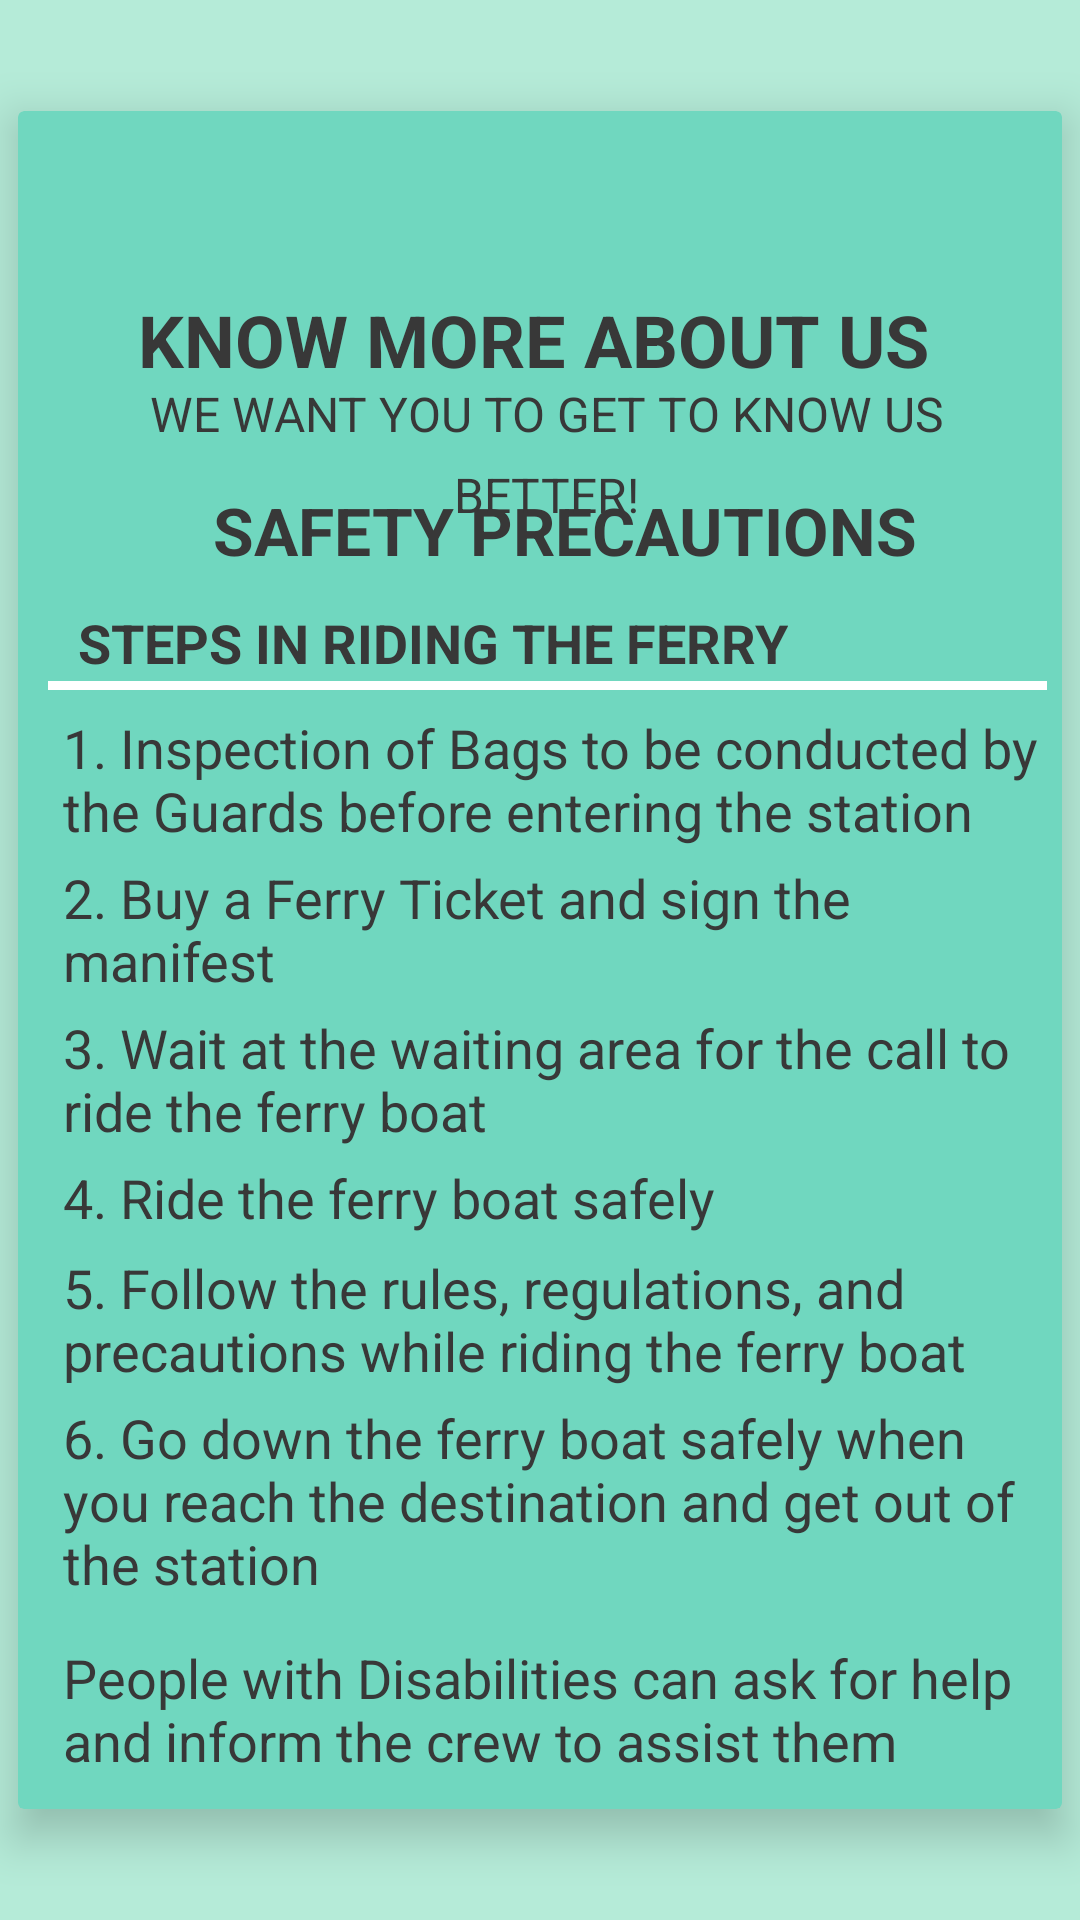

Produce the Android XML layout that renders to this screen, including the resource entries it uses.
<!-- AndroidManifest.xml: application theme AppTheme -->
<!-- res/layout/activity_screen10.xml -->
<?xml version="1.0" encoding="utf-8"?>
<RelativeLayout xmlns:android="http://schemas.android.com/apk/res/android"
    xmlns:app="http://schemas.android.com/apk/res-auto"
    xmlns:tools="http://schemas.android.com/tools"
    android:layout_width="match_parent"
    android:layout_height="match_parent"
    android:background="#B5EBD8"
    tools:context=".Screen10">

    <android.support.v7.widget.CardView
        android:layout_width="348dp"
        android:layout_height="566dp"
        android:layout_centerInParent="true"
        app:cardBackgroundColor="#70D7BF"
        app:cardElevation="9dp"
        app:layout_constraintBottom_toBottomOf="parent"
        app:layout_constraintEnd_toEndOf="parent"
        app:layout_constraintHorizontal_bias="0.461"
        app:layout_constraintStart_toStartOf="parent"
        app:layout_constraintTop_toTopOf="parent"
        app:layout_constraintVertical_bias="0.514">

        <ImageView
            android:id="@+id/imageView2"
            android:layout_width="49dp"
            android:layout_height="43dp"
            android:layout_marginLeft="155dp"
            android:layout_marginStart="155dp"
            android:layout_marginTop="15dp"
            android:contentDescription="@string/todo"
            app:srcCompat="@drawable/mmda" />

        <TextView
            android:id="@+id/textView12"
            android:layout_width="wrap_content"
            android:layout_height="wrap_content"
            android:layout_marginLeft="65dp"
            android:layout_marginTop="125dp"
            android:text="@string/safety_precautions"
            android:textSize="22sp"
            android:textStyle="bold"
            app:fontFamily="@font/anton"
            android:layout_marginStart="65dp" />

        <TextView
            android:id="@+id/info"
            android:layout_width="282dp"
            android:layout_height="37dp"
            android:layout_marginEnd="80dp"
            android:layout_marginLeft="40dp"
            android:layout_marginRight="80dp"
            android:layout_marginStart="40dp"
            android:layout_marginTop="60dp"
            android:text="@string/know_more_about_us"
            android:textAllCaps="false"
            android:textColor="#383838"
            android:textColorHighlight="?android:attr/colorForeground"
            android:textSize="24sp"
            android:textStyle="bold"
            app:fontFamily="@font/anton"
            tools:textAppearance="@style/TextAppearance.AppCompat" />

        <TextView
            android:id="@+id/fare"
            android:layout_width="302dp"
            android:layout_height="wrap_content"
            android:layout_marginLeft="25dp"
            android:layout_marginRight="25dp"
            android:layout_marginTop="90dp"
            android:gravity="center"
            android:lineSpacingExtra="8sp"
            android:text="@string/we_want_you_to_get_to_know_us_better"
            android:textColor="#383838"
            android:textSize="16sp"
            app:fontFamily="@font/anton"
            tools:fontFamily="@font/anton" />

        <TextView
            android:id="@+id/location"
            android:layout_width="wrap_content"
            android:layout_height="wrap_content"
            android:layout_marginLeft="20dp"
            android:layout_marginStart="20dp"
            android:layout_marginTop="165dp"
            android:text="@string/steps_in_riding_the_ferry"
            android:textColor="#383838"
            android:textSize="18sp"
            android:textStyle="bold"
            android:typeface="normal"
            app:fontFamily="@font/anton" />

        <TextView
            android:id="@+id/textView13"
            android:layout_width="wrap_content"
            android:layout_height="wrap_content"
            android:layout_marginLeft="15dp"
            android:layout_marginTop="200dp"
            android:text="@string/_1_inspection_of_bags_to_be_conducted_by_the_guards_before_entering_the_station"
            android:textSize="18sp"
            app:fontFamily="@font/anton"
            android:layout_marginStart="15dp" />

        <TextView
            android:id="@+id/textView14"
            android:layout_width="320dp"
            android:layout_height="wrap_content"
            android:layout_marginLeft="15dp"
            android:layout_marginTop="250dp"
            android:text="@string/_2_buy_a_ferry_ticket_and_sign_the_manifest"
            android:textSize="18sp"
            app:fontFamily="@font/anton"
            android:layout_marginStart="15dp" />

        <TextView
            android:id="@+id/textView15"
            android:layout_width="wrap_content"
            android:layout_height="wrap_content"
            android:layout_marginLeft="15dp"
            android:layout_marginTop="300dp"
            android:text="@string/_3_wait_at_the_waiting_area_for_the_call_to_ride_the_ferry_boat"
            android:textSize="18sp"
            app:fontFamily="@font/anton"
            android:layout_marginStart="15dp" />

        <TextView
            android:id="@+id/textView16"
            android:layout_width="wrap_content"
            android:layout_height="wrap_content"
            android:layout_marginLeft="15dp"
            android:layout_marginTop="350dp"
            android:text="@string/_4_ride_the_ferry_boat_safely"
            android:textSize="18sp"
            app:fontFamily="@font/anton"
            android:layout_marginStart="15dp" />

        <TextView
            android:id="@+id/textView17"
            android:layout_width="wrap_content"
            android:layout_height="wrap_content"
            android:layout_marginLeft="15dp"
            android:layout_marginTop="380dp"
            android:text="@string/_5_follow_the_rules_regulations_and_precautions_whileriding_the_ferry_boat"
            android:textSize="18sp"
            app:fontFamily="@font/anton"
            android:layout_marginStart="15dp" />

        <TextView
            android:id="@+id/textView18"
            android:layout_width="wrap_content"
            android:layout_height="wrap_content"
            android:layout_marginLeft="15dp"
            android:layout_marginTop="430dp"
            android:text="@string/_6_go_down_the_ferry_boat_safely_when_you_reach_the_destination_and_get_out_of_the_station"
            android:textSize="18sp"
            app:fontFamily="@font/anton"
            android:layout_marginStart="15dp" />

        <TextView
            android:id="@+id/textView19"
            android:layout_width="wrap_content"
            android:layout_height="wrap_content"
            android:layout_marginLeft="15dp"
            android:layout_marginTop="510dp"
            android:text="@string/people_with_disabilities_can_ask_for_help_and_inform_the_crew_to_assist_them"
            android:textSize="18sp"
            app:fontFamily="@font/anton"
            android:layout_marginStart="15dp" />

        <View
            android:id="@+id/divider"
            android:layout_width="333dp"
            android:layout_height="3dp"
            android:layout_marginLeft="10dp"
            android:layout_marginStart="10dp"
            android:layout_marginTop="190dp"
            android:background="@android:color/background_light"
            android:visibility="visible" />

    </android.support.v7.widget.CardView>

</RelativeLayout>
<!-- resources referenced by this layout -->
<resources>
  <string name="_1_inspection_of_bags_to_be_conducted_by_the_guards_before_entering_the_station">1. Inspection of Bags to be conducted by the Guards before entering the station</string>
  <string name="_2_buy_a_ferry_ticket_and_sign_the_manifest">2. Buy a Ferry Ticket and sign the manifest</string>
  <string name="_3_wait_at_the_waiting_area_for_the_call_to_ride_the_ferry_boat">3. Wait at the waiting area for the call to ride the ferry boat</string>
  <string name="_4_ride_the_ferry_boat_safely">4. Ride the ferry boat safely</string>
  <string name="_5_follow_the_rules_regulations_and_precautions_whileriding_the_ferry_boat">5. Follow the rules, regulations, and precautions while riding the ferry boat</string>
  <string name="_6_go_down_the_ferry_boat_safely_when_you_reach_the_destination_and_get_out_of_the_station">6. Go down the ferry boat safely when you reach the destination and get out of the station</string>
  <string name="know_more_about_us">KNOW MORE ABOUT US</string>
  <string name="people_with_disabilities_can_ask_for_help_and_inform_the_crew_to_assist_them">People with Disabilities can ask for help and inform the crew to assist them</string>
  <string name="safety_precautions">SAFETY PRECAUTIONS</string>
  <string name="steps_in_riding_the_ferry">STEPS IN RIDING THE FERRY</string>
  <string name="todo">TODO</string>
  <string name="we_want_you_to_get_to_know_us_better">WE WANT YOU TO GET TO KNOW US BETTER!</string>
  <style name="AppTheme" parent="Theme.AppCompat.Light.NoActionBar">
          
          <item name="colorPrimary">@color/colorPrimary</item>
          <item name="colorPrimaryDark">@color/colorPrimaryDark</item>
          <item name="colorAccent">@color/colorAccent</item>
          <item name="android:textColor">@color/colorText</item>
      </style>
  <color name="colorPrimary">#3F51B5</color>
  <color name="colorPrimaryDark">#303F9F</color>
  <color name="colorAccent">#FF4081</color>
  <color name="colorText">#383838</color>
</resources>
